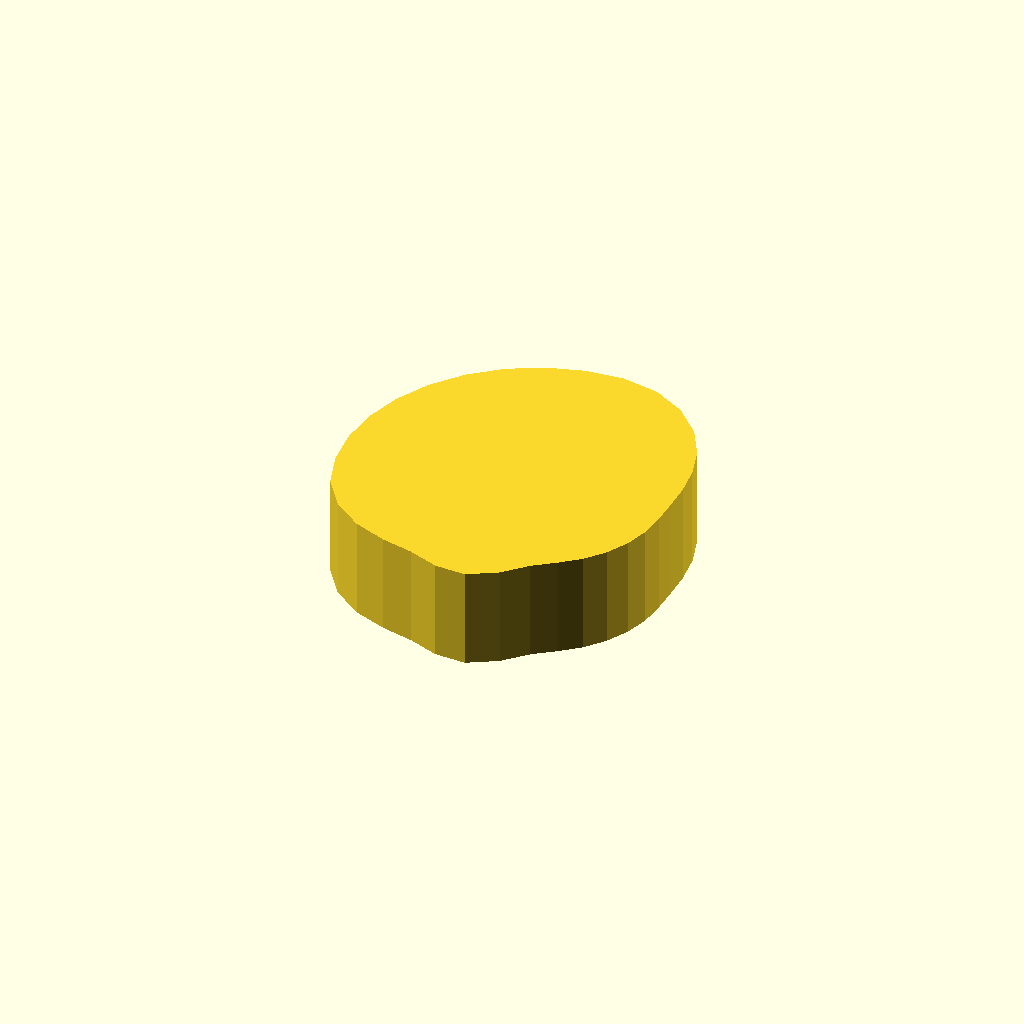
Cell 1: the model at its default parameters.
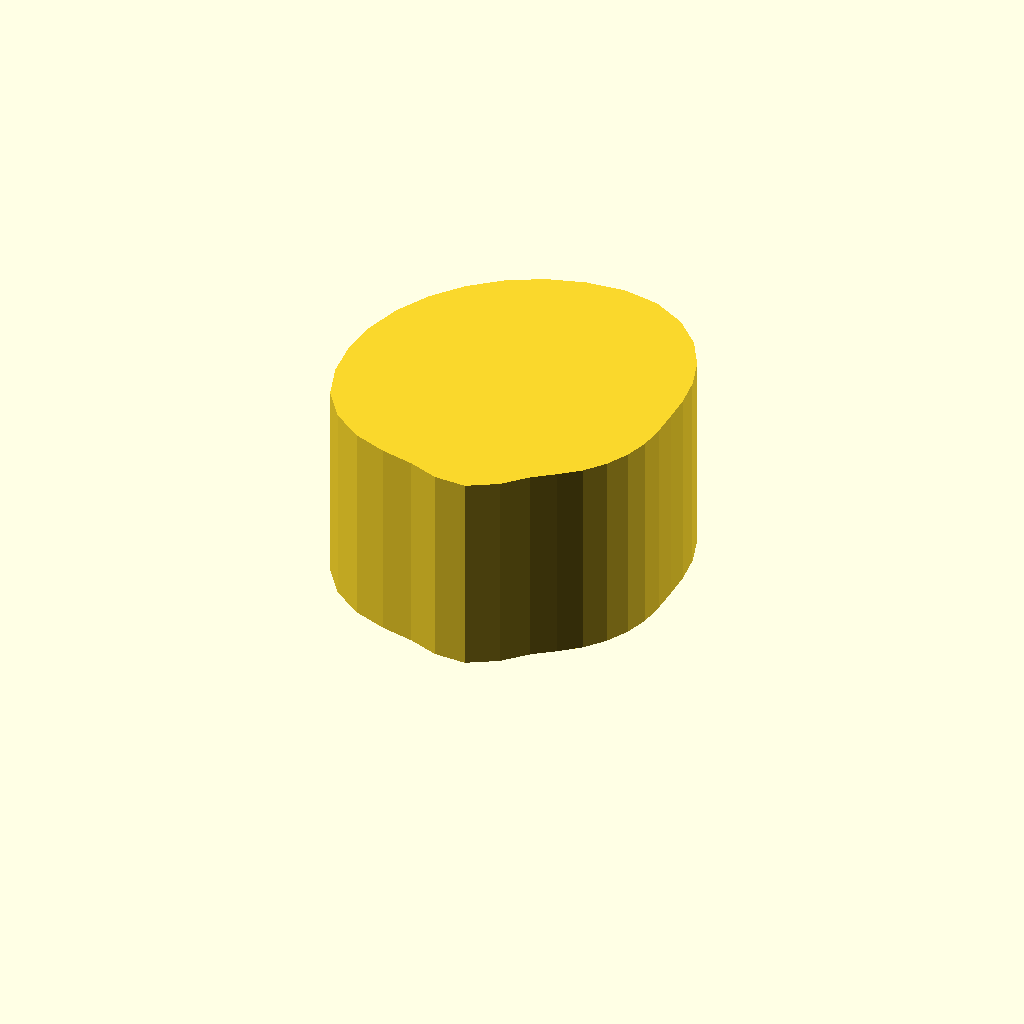
Cell 2 — profile_height set to 24, the other parameters unchanged.
All cells are drawn from one camera (rotation 55°, 0°, 25°, orthographic, colour scheme Cornfield), so only the parameter changes between them.
OpenSCAD source file optional_data/data/sketch1/camdiscs/part_0081.scad:
$fn = 32;

// ----------------------------------------------------------------------
// Cam disc: base radius 15.0 mm, lift 8.0 mm, 32 profile points
// ----------------------------------------------------------------------

// --- parameters (mm) ---
profile_height = 12;      // extrusion height
profile_points = 32;      // points of the closed outline

profile = [[38, 18.832], [38.049, 21.825], [38.013, 25.051], [37.577, 28.572], [36.435, 32.267], [34.372, 35.851], [31.323, 38.926], [27.42, 41.053], [23, 41.832], [18.513, 41.39], [14.198, 40.081], [10.222, 37.956], [6.737, 35.095], [3.876, 31.61], [1.751, 27.634], [0.442, 23.319], [0, 18.832], [0.442, 14.345], [1.804, 10.052], [4.416, 6.415], [7.958, 3.79], [11.948, 2.291], [15.79, 1.425], [19.282, 0.138], [23, 0], [26.356, 1.96], [28.908, 4.568], [31.334, 6.36], [33.607, 8.225], [35.472, 10.498], [36.858, 13.092], [37.712, 15.906]];  // single closed polygon, 32 points, counter clockwise

// --- the one profile operation ---
linear_extrude(height = profile_height) polygon(points = profile);
Parameter table extracted from the source (name, type, default, range or options):
profile_height: number, default 12
profile_points: number, default 32
